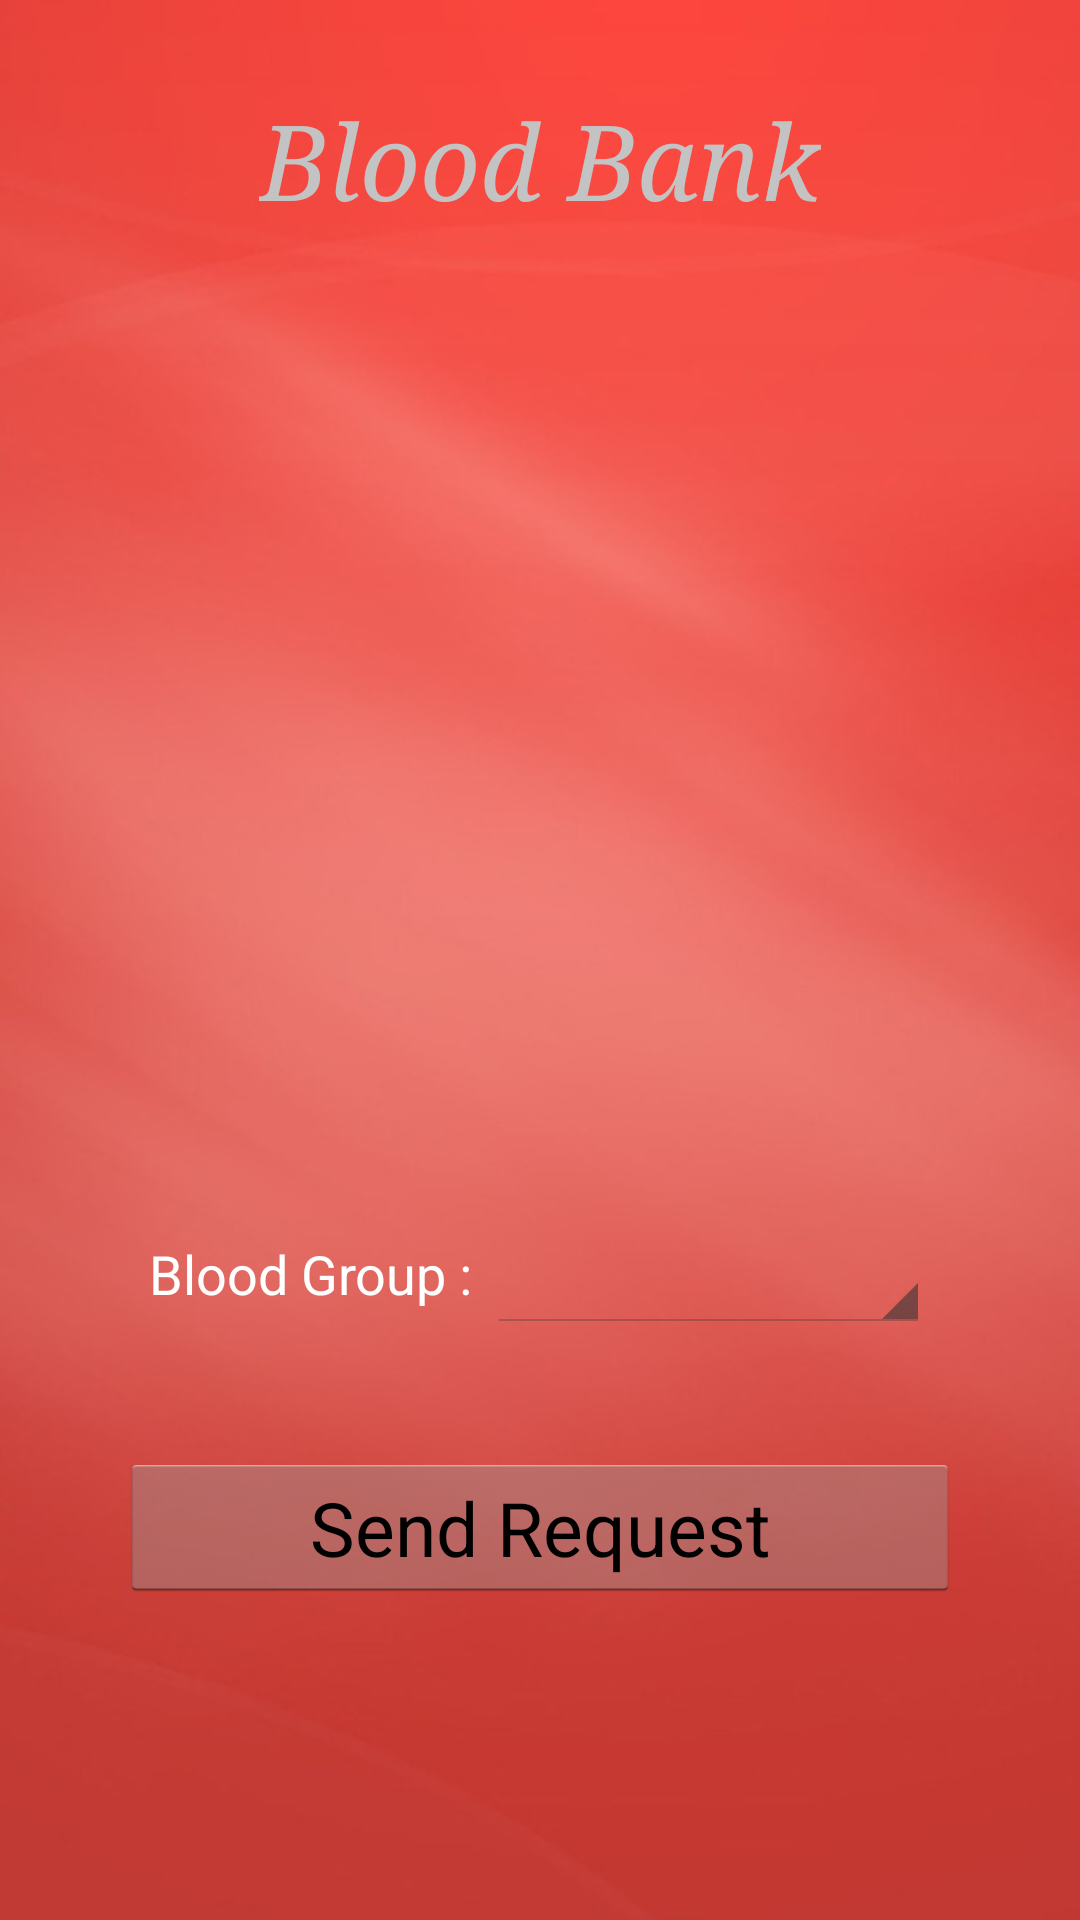

The Android layout XML behind this screen, and the referenced resources:
<!-- AndroidManifest.xml: application theme AppTheme -->
<!-- res/layout/bloodbank.xml -->
<?xml version="1.0" encoding="utf-8"?>
<ScrollView xmlns:android="http://schemas.android.com/apk/res/android"
    android:id="@+id/scrollid1"
    android:background="@drawable/back"
    android:layout_width="fill_parent"
    android:layout_height="wrap_content"
    android:fillViewport="false"
    android:orientation="vertical"
    android:padding="10dp" >
    
    <RelativeLayout 
    android:layout_width="match_parent"
    android:layout_height="match_parent" >
    
        
         <TextView
        android:id="@+id/textView1"
        android:layout_width="wrap_content"
        android:layout_height="wrap_content"
        android:layout_alignParentTop="true"
        android:textColor="#C3C3C3"
        android:layout_centerHorizontal="true"
        android:layout_marginTop="20dp"
        android:text="Blood Bank"
        android:textSize="35dp"
        android:textStyle="italic"
        android:typeface="serif"
        android:textAppearance="?android:attr/textAppearanceLarge" />

    <TableLayout
        android:layout_width="wrap_content"
        android:layout_height="wrap_content"
        android:layout_alignParentBottom="true"
        android:layout_alignParentLeft="true"
        android:layout_alignParentRight="true"
        android:layout_below="@+id/textView1"
        android:layout_marginTop="26dp" >

        <TableRow
            android:id="@+id/tableRow1"
            android:gravity="center"
            android:layout_gravity="center"
            android:layout_width="wrap_content"
            android:layout_height="300dp" >

            <ListView
                android:id="@+id/bblist"
                android:layout_marginLeft="150dp"
                android:layout_marginRight="150dp"
                android:layout_width="80dp"
                android:clickable="false"
                android:layout_height="300dp" 
                android:layout_gravity="center"
                android:textAlignment="center">
            </ListView>

        </TableRow>

        <TableRow
            android:layout_marginTop="10dp"
            android:id="@+id/tableRow2"
            android:layout_width="wrap_content"
            android:layout_height="wrap_content" >
            
             <TextView
                android:id="@+id/textView2"
                android:layout_width="0dp"
                android:layout_height="wrap_content"
                android:layout_weight="1"
                android:text="Blood Group :"
                android:textColor="@android:color/white"
                android:gravity="right"
                android:textAppearance="?android:attr/textAppearanceMedium" />

            <Spinner
                android:id="@+id/bloodspin"
                android:layout_width="0dp"
                android:layout_marginRight="40dp"
                android:layout_marginLeft="5dp"
                android:layout_height="wrap_content"
                android:layout_weight="1" />

        </TableRow>

        <TableRow
            android:layout_marginTop="40dp"
            android:id="@+id/tableRow3"
            android:layout_width="wrap_content"
            android:layout_height="wrap_content" >

            <Button
                android:id="@+id/sendr"
                android:layout_marginLeft="30dp"
                android:layout_marginRight="30dp"
                android:textSize="25dp"
                android:layout_width="0dp"
                android:layout_height="wrap_content"
                android:layout_weight="1"
                android:text="Send Request" />

        </TableRow>
    </TableLayout>

</RelativeLayout>

</ScrollView>
<!-- resources referenced by this layout -->
<resources>
  <!-- drawable back: png bitmap (drawable, 112456 bytes) -->
  <style name="AppTheme" parent="android:Theme.Holo.Light.DarkActionBar">
          
      </style>
</resources>
